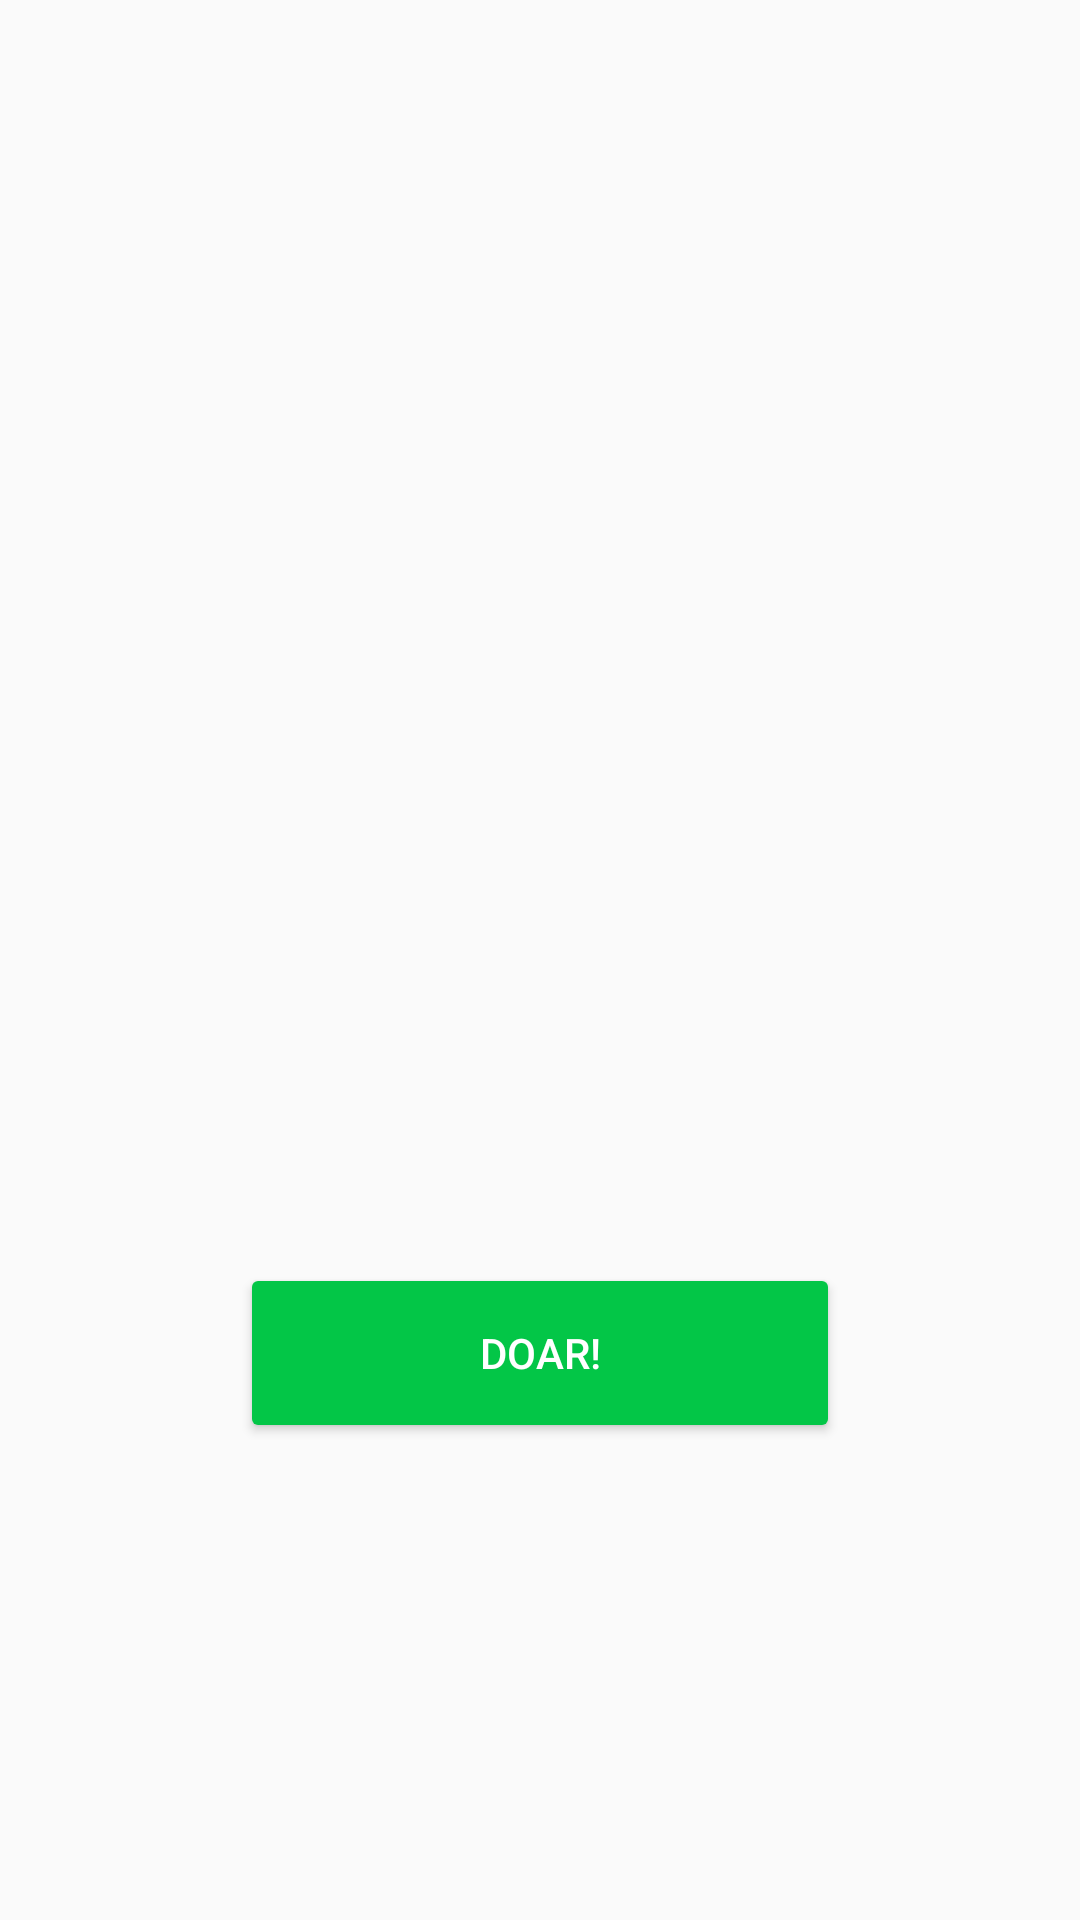

Android layout source for this screen:
<!-- AndroidManifest.xml: application theme AppTheme -->
<!-- res/layout/content_main.xml -->
<?xml version="1.0" encoding="utf-8"?>
<RelativeLayout xmlns:android="http://schemas.android.com/apk/res/android"
    xmlns:app="http://schemas.android.com/apk/res-auto"
    xmlns:tools="http://schemas.android.com/tools"
    android:layout_width="match_parent"
    android:layout_height="match_parent"
    android:paddingBottom="@dimen/activity_vertical_margin"
    android:paddingLeft="@dimen/activity_horizontal_margin"
    android:paddingRight="@dimen/activity_horizontal_margin"
    android:paddingTop="@dimen/activity_vertical_margin"
    app:layout_behavior="@string/appbar_scrolling_view_behavior"
    tools:context=".ui.MainActivity"
    tools:showIn="@layout/activity_main">

    <android.support.v7.widget.RecyclerView
        android:id="@+id/list"
        android:layout_height="400dp"
        android:layout_width="match_parent"
        />

    <Button
        android:id="@+id/bdoar"
        android:layout_width="200dp"
        android:layout_height="60dp"
        android:text="Doar!"
        android:theme="@style/ColoredButton"
        android:layout_below="@+id/list"
        android:layout_marginTop="5dp"
        android:layout_centerHorizontal="true" />

</RelativeLayout>
<!-- res/layout/activity_main.xml (included above) -->
<?xml version="1.0" encoding="utf-8"?>
<android.support.design.widget.CoordinatorLayout xmlns:android="http://schemas.android.com/apk/res/android"
    xmlns:app="http://schemas.android.com/apk/res-auto"
    xmlns:tools="http://schemas.android.com/tools"
    android:layout_width="match_parent"
    android:layout_height="match_parent"
    android:fitsSystemWindows="true"
    tools:context=".ui.MainActivity">

    <android.support.design.widget.AppBarLayout
        android:layout_width="match_parent"
        android:layout_height="wrap_content"
        android:theme="@style/AppTheme.AppBarOverlay">

        <android.support.v7.widget.Toolbar
            android:id="@+id/toolbar"
            android:layout_width="match_parent"
            android:layout_height="?attr/actionBarSize"
            android:background="?attr/colorPrimary"
            app:popupTheme="@style/AppTheme.PopupOverlay" />

    </android.support.design.widget.AppBarLayout>

    <include layout="@layout/content_main" />

    <android.support.design.widget.FloatingActionButton
        android:id="@+id/fab"
        android:layout_width="56dp"
        android:layout_height="56dp"
        android:layout_gravity="bottom|end"
        android:layout_margin="@dimen/fab_margin"
        android:src="@drawable/ic_photo_camera_white_48dp" />

</android.support.design.widget.CoordinatorLayout>
<!-- resources referenced by this layout -->
<resources>
  <dimen name="activity_horizontal_margin">16dp</dimen>
  <dimen name="activity_vertical_margin">16dp</dimen>
  <dimen name="fab_margin">16dp</dimen>
  <style name="AppTheme.AppBarOverlay" parent="ThemeOverlay.AppCompat.Dark.ActionBar" />
  <style name="AppTheme.PopupOverlay" parent="ThemeOverlay.AppCompat.Light" />
  <style name="ColoredButton" parent="Widget.AppCompat.Button.Colored">
          <item name="colorButtonNormal">@color/green</item>
          <item name="android:textColorPrimary">#fff</item>
      </style>
  <style name="AppTheme" parent="Theme.AppCompat.Light.DarkActionBar">
          
          <item name="colorPrimary">@color/colorPrimary</item>
          <item name="colorPrimaryDark">@color/colorPrimaryDark</item>
          <item name="colorAccent">@color/colorAccent</item>
      </style>
  <color name="green">#03c647</color>
  <color name="colorPrimary">#1282C4</color>
  <color name="colorPrimaryDark">#303F9F</color>
  <color name="colorAccent">#32A3D5</color>
</resources>
